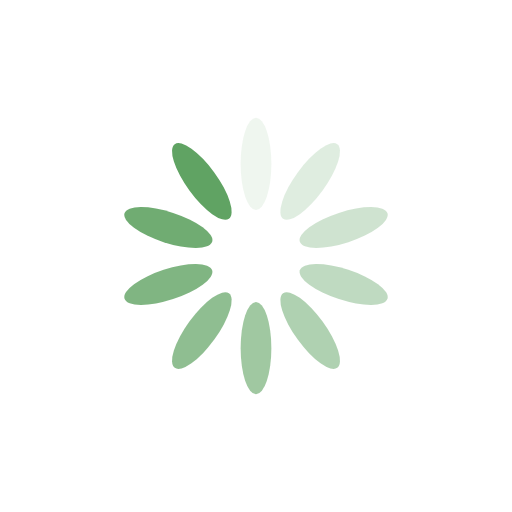
t = 0.00 s
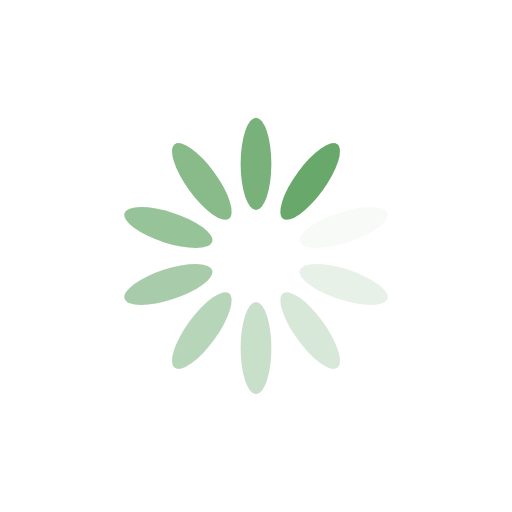
t = 0.25 s
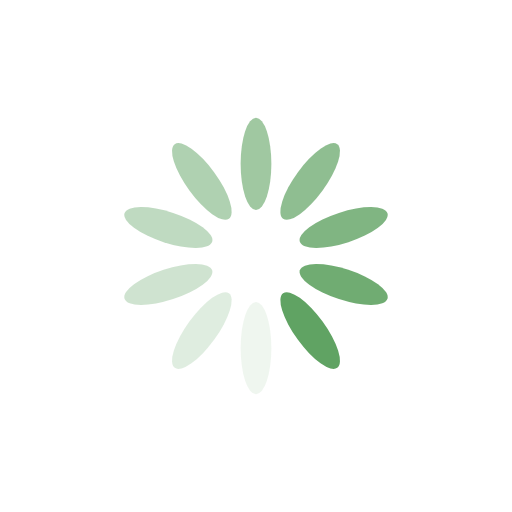
t = 0.50 s
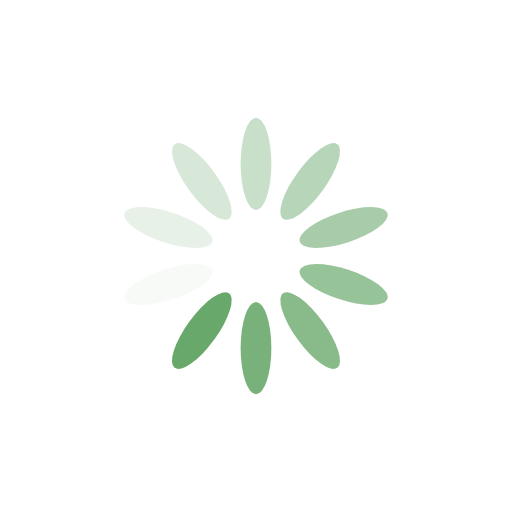
t = 0.75 s

The animated SVG that drew these frames (rendered in a browser with its animation timeline set to each time). Animation: 10 SMIL elements (animate=10); one cycle of 1.00 s, repeats indefinitely.

<?xml version="1.0" encoding="utf-8"?>
<svg xmlns="http://www.w3.org/2000/svg" xmlns:xlink="http://www.w3.org/1999/xlink" style="margin: auto; background: none; display: block; shape-rendering: auto;" width="150px" height="150px" viewBox="0 0 100 100" preserveAspectRatio="xMidYMid">
<g transform="rotate(0 50 50)">
  <rect x="47" y="23" rx="3" ry="9" width="6" height="18" fill="#60a363">
    <animate attributeName="opacity" values="1;0" keyTimes="0;1" dur="1s" begin="-0.9s" repeatCount="indefinite"></animate>
  </rect>
</g><g transform="rotate(36 50 50)">
  <rect x="47" y="23" rx="3" ry="9" width="6" height="18" fill="#60a363">
    <animate attributeName="opacity" values="1;0" keyTimes="0;1" dur="1s" begin="-0.8s" repeatCount="indefinite"></animate>
  </rect>
</g><g transform="rotate(72 50 50)">
  <rect x="47" y="23" rx="3" ry="9" width="6" height="18" fill="#60a363">
    <animate attributeName="opacity" values="1;0" keyTimes="0;1" dur="1s" begin="-0.7s" repeatCount="indefinite"></animate>
  </rect>
</g><g transform="rotate(108 50 50)">
  <rect x="47" y="23" rx="3" ry="9" width="6" height="18" fill="#60a363">
    <animate attributeName="opacity" values="1;0" keyTimes="0;1" dur="1s" begin="-0.6s" repeatCount="indefinite"></animate>
  </rect>
</g><g transform="rotate(144 50 50)">
  <rect x="47" y="23" rx="3" ry="9" width="6" height="18" fill="#60a363">
    <animate attributeName="opacity" values="1;0" keyTimes="0;1" dur="1s" begin="-0.5s" repeatCount="indefinite"></animate>
  </rect>
</g><g transform="rotate(180 50 50)">
  <rect x="47" y="23" rx="3" ry="9" width="6" height="18" fill="#60a363">
    <animate attributeName="opacity" values="1;0" keyTimes="0;1" dur="1s" begin="-0.4s" repeatCount="indefinite"></animate>
  </rect>
</g><g transform="rotate(216 50 50)">
  <rect x="47" y="23" rx="3" ry="9" width="6" height="18" fill="#60a363">
    <animate attributeName="opacity" values="1;0" keyTimes="0;1" dur="1s" begin="-0.3s" repeatCount="indefinite"></animate>
  </rect>
</g><g transform="rotate(252 50 50)">
  <rect x="47" y="23" rx="3" ry="9" width="6" height="18" fill="#60a363">
    <animate attributeName="opacity" values="1;0" keyTimes="0;1" dur="1s" begin="-0.2s" repeatCount="indefinite"></animate>
  </rect>
</g><g transform="rotate(288 50 50)">
  <rect x="47" y="23" rx="3" ry="9" width="6" height="18" fill="#60a363">
    <animate attributeName="opacity" values="1;0" keyTimes="0;1" dur="1s" begin="-0.1s" repeatCount="indefinite"></animate>
  </rect>
</g><g transform="rotate(324 50 50)">
  <rect x="47" y="23" rx="3" ry="9" width="6" height="18" fill="#60a363">
    <animate attributeName="opacity" values="1;0" keyTimes="0;1" dur="1s" begin="0s" repeatCount="indefinite"></animate>
  </rect>
</g>
<!-- [ldio] generated by https://loading.io/ --></svg>